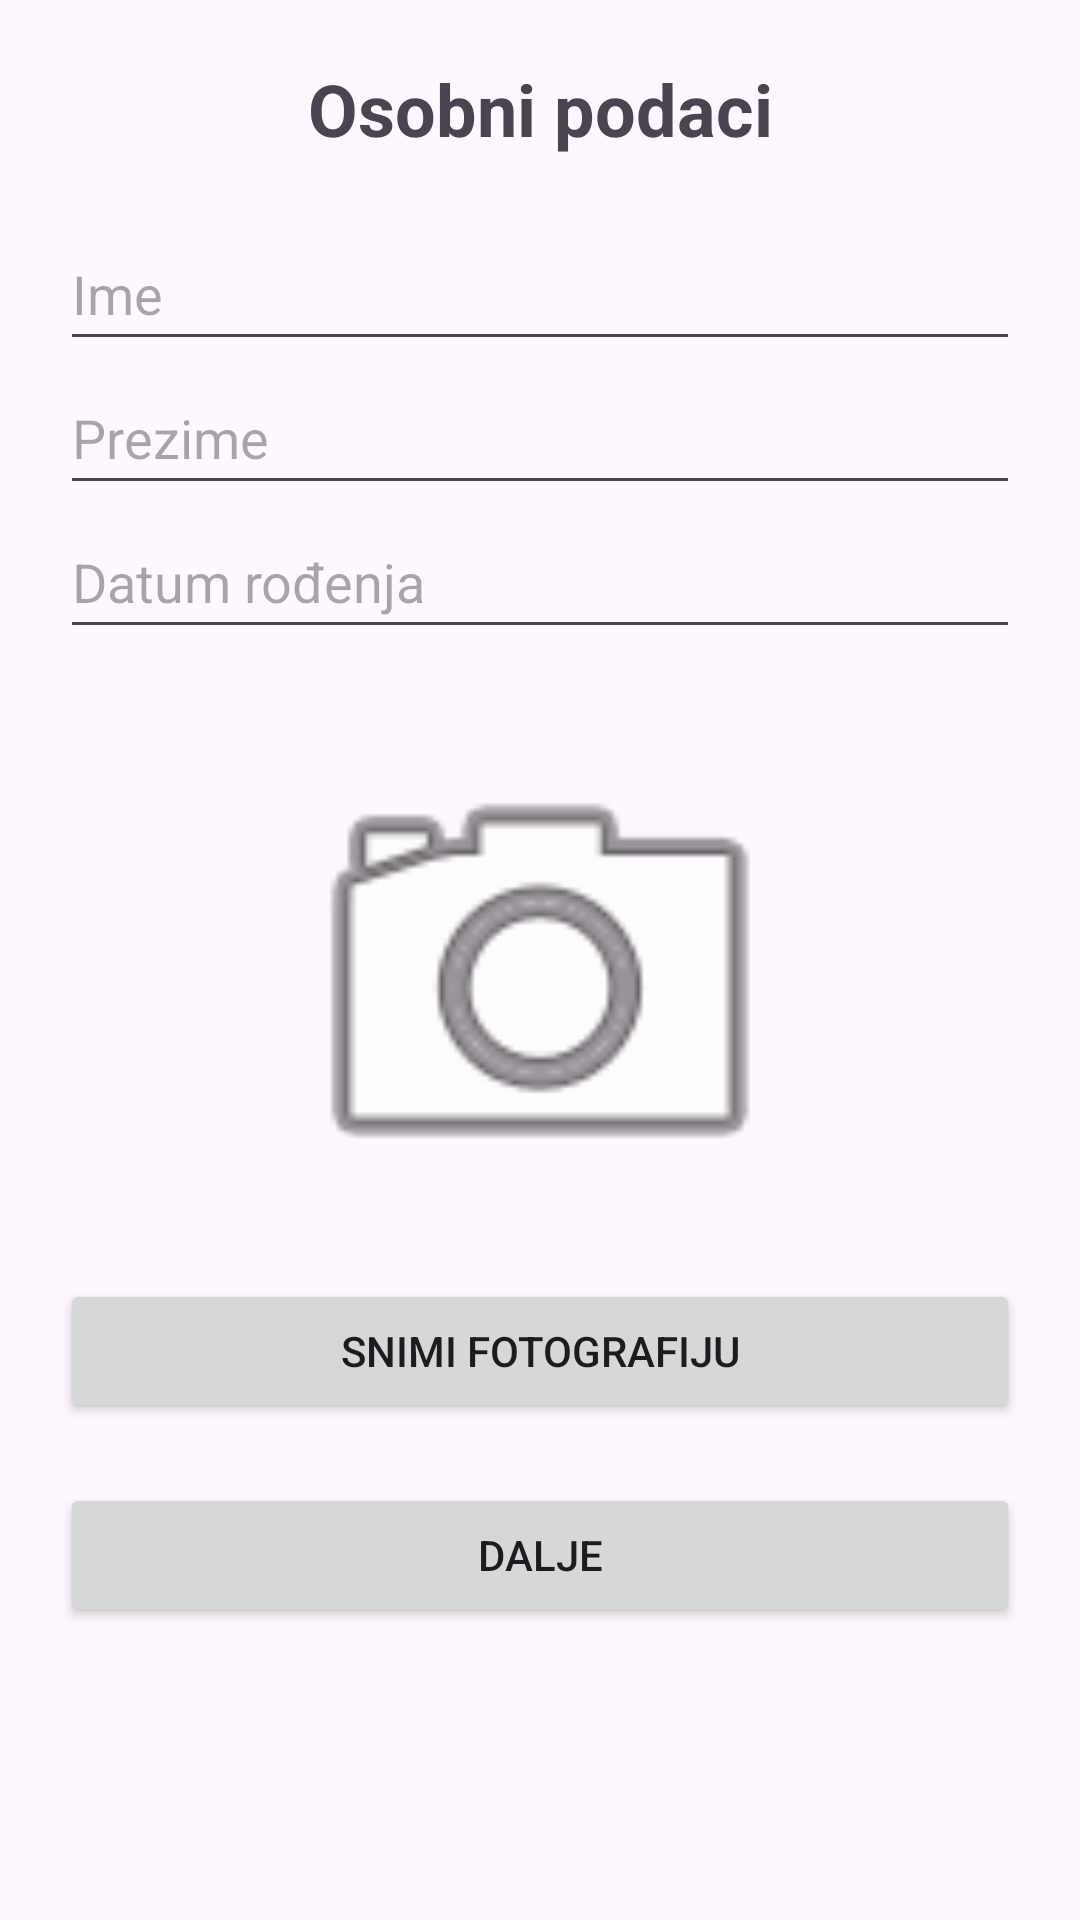

Produce the Android XML layout that renders to this screen, including the resource entries it uses.
<!-- AndroidManifest.xml: application theme Theme.PMA_priprema -->
<!-- res/layout/fragment_personal_info.xml -->
<?xml version="1.0" encoding="utf-8"?>
<ScrollView xmlns:android="http://schemas.android.com/apk/res/android"
    android:layout_width="match_parent"
    android:layout_height="match_parent">

    <LinearLayout
        android:layout_width="match_parent"
        android:layout_height="wrap_content"
        android:orientation="vertical"
        android:padding="20dp">

        <TextView
            android:layout_width="match_parent"
            android:layout_height="wrap_content"
            android:text="Osobni podaci"
            android:textSize="24sp"
            android:textStyle="bold"
            android:gravity="center"
            android:layout_marginBottom="20dp" />

        <EditText
            android:id="@+id/inputIme"
            android:layout_width="match_parent"
            android:layout_height="wrap_content"
            android:hint="Ime"
            android:inputType="textPersonName"
            android:minHeight="48dp" />

        <EditText
            android:id="@+id/inputPrezime"
            android:layout_width="match_parent"
            android:layout_height="wrap_content"
            android:hint="Prezime"
            android:inputType="textPersonName"
            android:minHeight="48dp" />

        <EditText
            android:id="@+id/inputDatumRod"
            android:layout_width="match_parent"
            android:layout_height="wrap_content"
            android:clickable="true"
            android:focusable="false"
            android:hint="Datum rođenja"
            android:minHeight="48dp" />

        <ImageView
            android:id="@+id/imageFoto"
            android:layout_width="180dp"
            android:layout_height="180dp"
            android:layout_gravity="center"
            android:layout_marginTop="20dp"
            android:layout_marginBottom="10dp"
            android:src="@android:drawable/ic_menu_camera"
            android:scaleType="centerCrop"
            android:contentDescription="Fotografija studenta" />

        <Button
            android:id="@+id/buttonSlika"
            android:layout_width="match_parent"
            android:layout_height="wrap_content"
            android:text="Snimi fotografiju" />

        <Button
            android:id="@+id/buttonDalje"
            android:layout_width="match_parent"
            android:layout_height="wrap_content"
            android:layout_marginTop="20dp"
            android:text="Dalje" />

    </LinearLayout>

</ScrollView>
<!-- resources referenced by this layout -->
<resources>
  <style name="Theme.PMA_priprema" parent="Base.Theme.PMA_priprema" />
  <style name="Base.Theme.PMA_priprema" parent="Theme.Material3.DayNight.NoActionBar">
          
          
      </style>
</resources>
